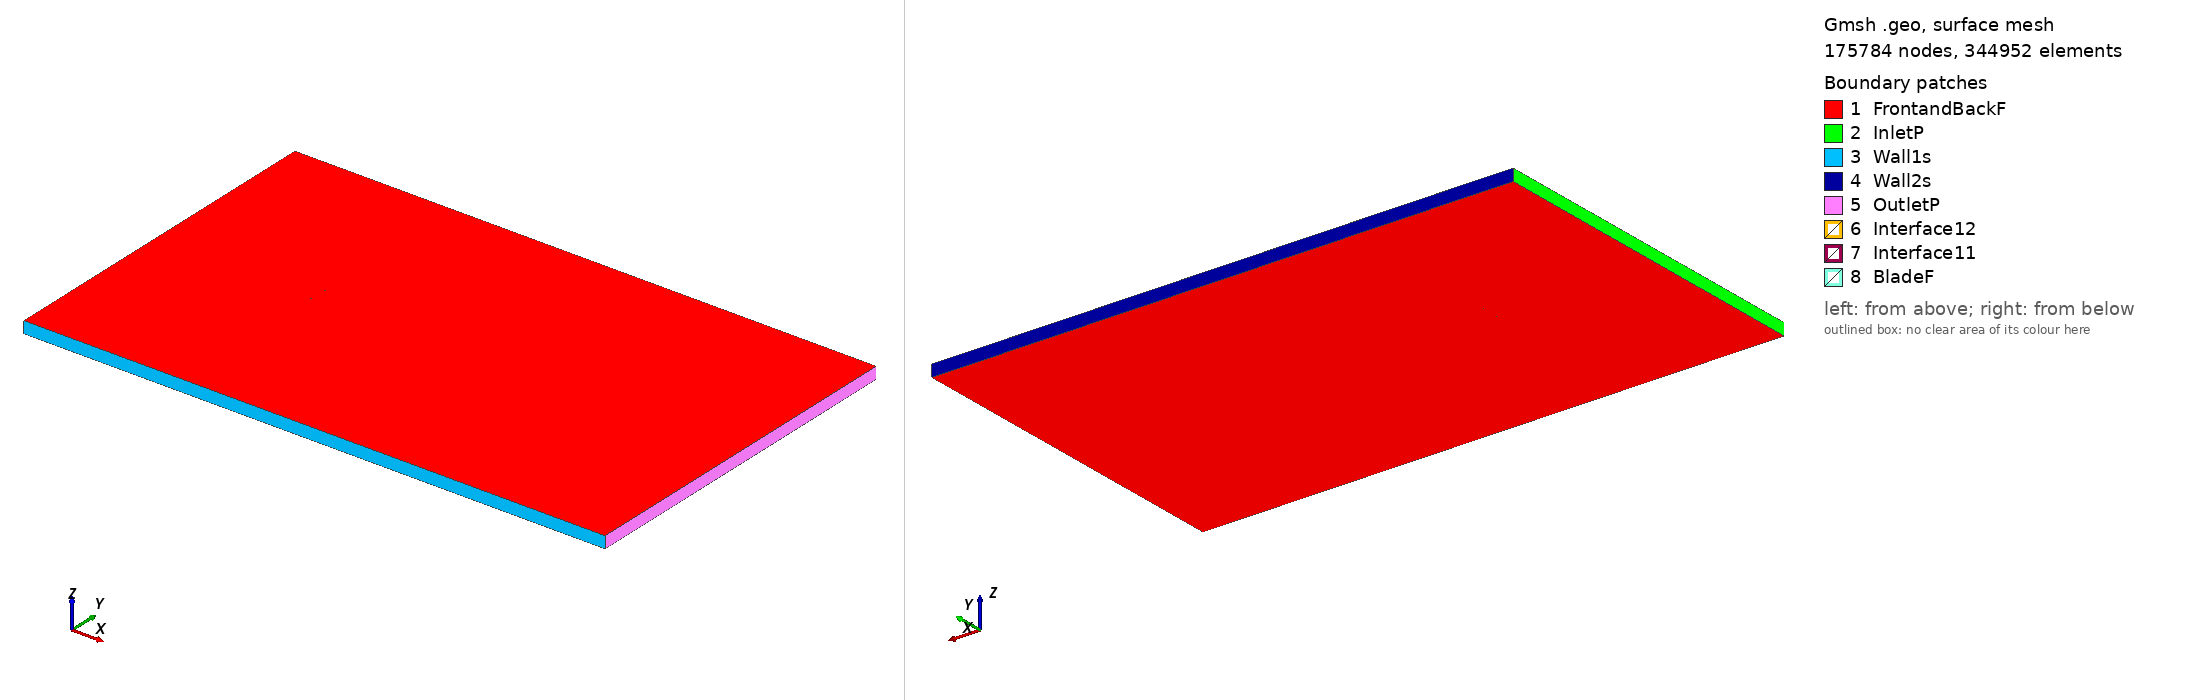

Gmsh geometry script, surface-meshed: 175784 nodes, 344952 surface elements. Boundary patches (legend numbers): 1 FrontandBackF, 2 InletP, 3 Wall1s, 4 Wall2s, 5 OutletP, 6 Interface12, 7 Interface11, 8 BladeF. Left view from above one corner, right view from below the opposite corner. Legend entries are the model's physical surfaces. The drawing asked Gmsh for element sizes between 1% and 20% of the model's largest extent; the script's own settings can give other sizes.

=== goe619_tsr_-5.506_aoa_-0.02686.geo (drawn) ===
SetFactory("OpenCASCADE");

Point(1) = {0.074999, 0.734727, 0, 1.0};
Point(2) = {0.072254, 0.735450, 0, 1.0};
Point(3) = {0.064409, 0.737420, 0, 1.0};
Point(4) = {0.048732, 0.741051, 0, 1.0};
Point(5) = {0.033073, 0.744294, 0, 1.0};
Point(6) = {0.017438, 0.746996, 0, 1.0};
Point(7) = {0.001836, 0.749001, 0, 1.0};
Point(8) = {-0.013721, 0.750000, 0, 1.0};
Point(9) = {-0.029232, 0.749993, 0, 1.0};
Point(10) = {-0.044692, 0.748824, 0, 1.0};
Point(11) = {-0.052390, 0.747543, 0, 1.0};
Point(12) = {-0.060040, 0.745257, 0, 1.0};
Point(13) = {-0.063845, 0.743611, 0, 1.0};
Point(14) = {-0.067630, 0.741577, 0, 1.0};
Point(15) = {-0.071387, 0.738924, 0, 1.0};
Point(16) = {-0.073219, 0.736592, 0, 1.0};
Point(17) = {-0.075000, 0.733098, 0, 1.0};
Point(18) = {-0.072925, 0.730090, 0, 1.0};
Point(19) = {-0.070943, 0.729173, 0, 1.0};
Point(20) = {-0.067014, 0.728033, 0, 1.0};
Point(21) = {-0.063113, 0.727512, 0, 1.0};
Point(22) = {-0.059224, 0.727301, 0, 1.0};
Point(23) = {-0.051463, 0.727188, 0, 1.0};
Point(24) = {-0.043723, 0.727540, 0, 1.0};
Point(25) = {-0.028272, 0.728864, 0, 1.0};
Point(26) = {-0.012825, 0.730264, 0, 1.0};
Point(27) = {0.002633, 0.731431, 0, 1.0};
Point(28) = {0.018116, 0.732057, 0, 1.0};
Point(29) = {0.033604, 0.732608, 0, 1.0};
Point(30) = {0.049098, 0.733001, 0, 1.0};
Point(31) = {0.064602, 0.733164, 0, 1.0};
Point(32) = {0.072356, 0.733206, 0, 1.0};
Point(33) = {0.075000, 0.733207, 0, 1.0};
Point(34) = {-0.074999, -0.734727, 0, 1.0};
Point(35) = {-0.072254, -0.735450, 0, 1.0};
Point(36) = {-0.064409, -0.737420, 0, 1.0};
Point(37) = {-0.048732, -0.741051, 0, 1.0};
Point(38) = {-0.033073, -0.744294, 0, 1.0};
Point(39) = {-0.017438, -0.746996, 0, 1.0};
Point(40) = {-0.001836, -0.749001, 0, 1.0};
Point(41) = {0.013721, -0.750000, 0, 1.0};
Point(42) = {0.029232, -0.749993, 0, 1.0};
Point(43) = {0.044692, -0.748824, 0, 1.0};
Point(44) = {0.052390, -0.747543, 0, 1.0};
Point(45) = {0.060040, -0.745257, 0, 1.0};
Point(46) = {0.063845, -0.743611, 0, 1.0};
Point(47) = {0.067630, -0.741577, 0, 1.0};
Point(48) = {0.071387, -0.738924, 0, 1.0};
Point(49) = {0.073219, -0.736592, 0, 1.0};
Point(50) = {0.075000, -0.733098, 0, 1.0};
Point(51) = {0.072925, -0.730090, 0, 1.0};
Point(52) = {0.070943, -0.729173, 0, 1.0};
Point(53) = {0.067014, -0.728033, 0, 1.0};
Point(54) = {0.063113, -0.727512, 0, 1.0};
Point(55) = {0.059224, -0.727301, 0, 1.0};
Point(56) = {0.051463, -0.727188, 0, 1.0};
Point(57) = {0.043723, -0.727540, 0, 1.0};
Point(58) = {0.028272, -0.728864, 0, 1.0};
Point(59) = {0.012825, -0.730264, 0, 1.0};
Point(60) = {-0.002633, -0.731431, 0, 1.0};
Point(61) = {-0.018116, -0.732057, 0, 1.0};
Point(62) = {-0.033604, -0.732608, 0, 1.0};
Point(63) = {-0.049098, -0.733001, 0, 1.0};
Point(64) = {-0.064602, -0.733164, 0, 1.0};
Point(65) = {-0.072356, -0.733206, 0, 1.0};
Point(66) = {-0.075000, -0.733207, 0, 1.0};

// Lines: first blade (splines 1-4)
Spline(1) = {1:33};
Spline(2) = {33,1};

// Lines: second blade (splines 5-8)
Spline(3) = {34:66};
Spline(4) = {66,34};

// Outer domain (points 20001-4 and lines)
Point(67) = {-13.50000000, -15.00000000, 0, 1.0};
Point(68) = {-13.50000000, 15.00000000, 0, 1.0};
Point(69) = {36.00000000, 15.00000000, 0, 1.0};
Point(70) = {36.00000000, -15.00000000, 0, 1.0};
Line(11) = {67, 68};
Line(12) = {68, 69};
Line(13) = {69, 70};
Line(14) = {67, 70};

// Interface (between moving and stationary domain) (circles)
Circle(9) = {0, 0, 0, 0.80000000, 0, 2*Pi};
Circle(10) = {0, 0, 0, 0.80000000, 0, 2*Pi};

// Loops collect Lines/Splines/etc (blade1, blade2, domain, first circle)
Line Loop(1) = {1:2};
Line Loop(2) = {3:4};
Line Loop(3) = {11,12,13,-14};
Line Loop(4) = {9};

// BooleanDifference cuts out the circle/interface from the domain
Plane Surface(1) = {3};
Plane Surface(2) = {4};
BooleanDifference{ Surface{1}; Delete;}{ Surface{2}; Delete;}

// This one cuts out the blades from the inner circle/interface
Line Loop(6) = {10};
Plane Surface(5) = {6};
Plane Surface(6) = {1};
Plane Surface(7) = {2};
BooleanDifference{ Surface{5}; Delete;}{ Surface{6,7}; Delete;}

// extrude to 3rd dimension
Extrude {0, 0, 1} {Surface{1}; Surface{5}; Layers{1}; Recombine;}

// Physical Surfaces are the named boundaries (patches)
Physical Surface("Interface11") = {12};
Physical Surface("Interface12") = {10};

// sides of domain
Physical Surface("InletP") = {6};
Physical Surface("OutletP") = {9};

// top and bottom of domain
Physical Surface("Wall1s") = {7};
Physical Surface("Wall2s") = {8};

// Check FrontandBackF by ensuring there is nothing in the 3rd dimension
Physical Surface("FrontandBackF") = {1,11,5,17};
Physical Surface("BladeF") = {13:16};
Physical Volume("Turbine") = {2};
Physical Volume("Farfield") = {1};

// settings for airfoil boundary layer
Field[1] = BoundaryLayer;
Field[1].EdgesList = {1:4};
Field[1].hwall_n = 1e-3;
Field[1].thickness = 1.5e-2;
Field[1].ratio = 1.05;
Field[1].Quads = 1;
BoundaryLayer Field = 1;

// control points for mesh (blade and interface)
// floor((arc length / 1.5mm)/ 2) -> Transfinite Line
Transfinite Line {1,3} = 103 Using Progression 1;
Transfinite Line {2,4} = 2 Using Progression 1;
Transfinite Line {9, 15} = 800 Using Progression 1;

// For more information on gmsh syntax, visit http://gmsh.info/doc/texinfo/gmsh.html
